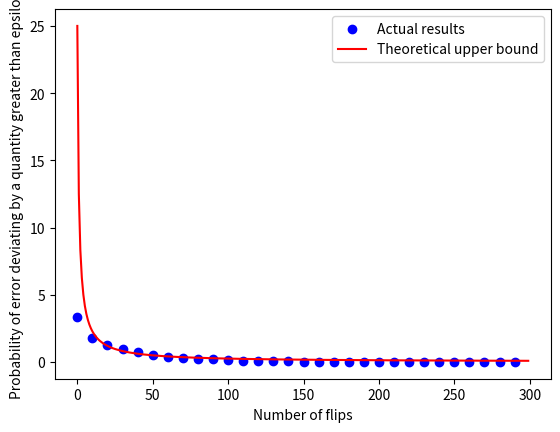

Source code (Python):
import numpy as np
import matplotlib.pyplot as plt


def flip_coin():
    return np.random.randint(0, 2)


def main():
    num_flips = 300
    epsilon = 0.1
    bound = 1 / (4 * (epsilon ** 2))
    mu = 0.5
    sim_runs = 1000
    upper_bounds = [bound / i for i in range(1, num_flips + 1)]
    deviations = [0] * num_flips

    last_average = 0
    for j in range(sim_runs):
        for i in range(num_flips):
            x = flip_coin()
            # we may compute the averages vector using dynamic programming
            average = (i * last_average + x) / (i + 1)
            last_average = average
            if np.abs(average - mu) > epsilon:
                deviations[i] += 1. 

    plt.xlabel('Number of flips')
    plt.ylabel('Probability of error deviating by a quantity greater than epsilon')
    probabilities = [x / num_flips for x in deviations]
    xaxis_vals = np.arange(num_flips, step=10)
    yaxis_vals = [probabilities[i] for i in xaxis_vals]
    plt.scatter(xaxis_vals, yaxis_vals, color='b', label='Actual results')
    # theoretical upper bounds
    plt.plot(upper_bounds, color='r', label='Theoretical upper bound')
    plt.legend()
    plt.show()


if __name__ == '__main__':
    main()
